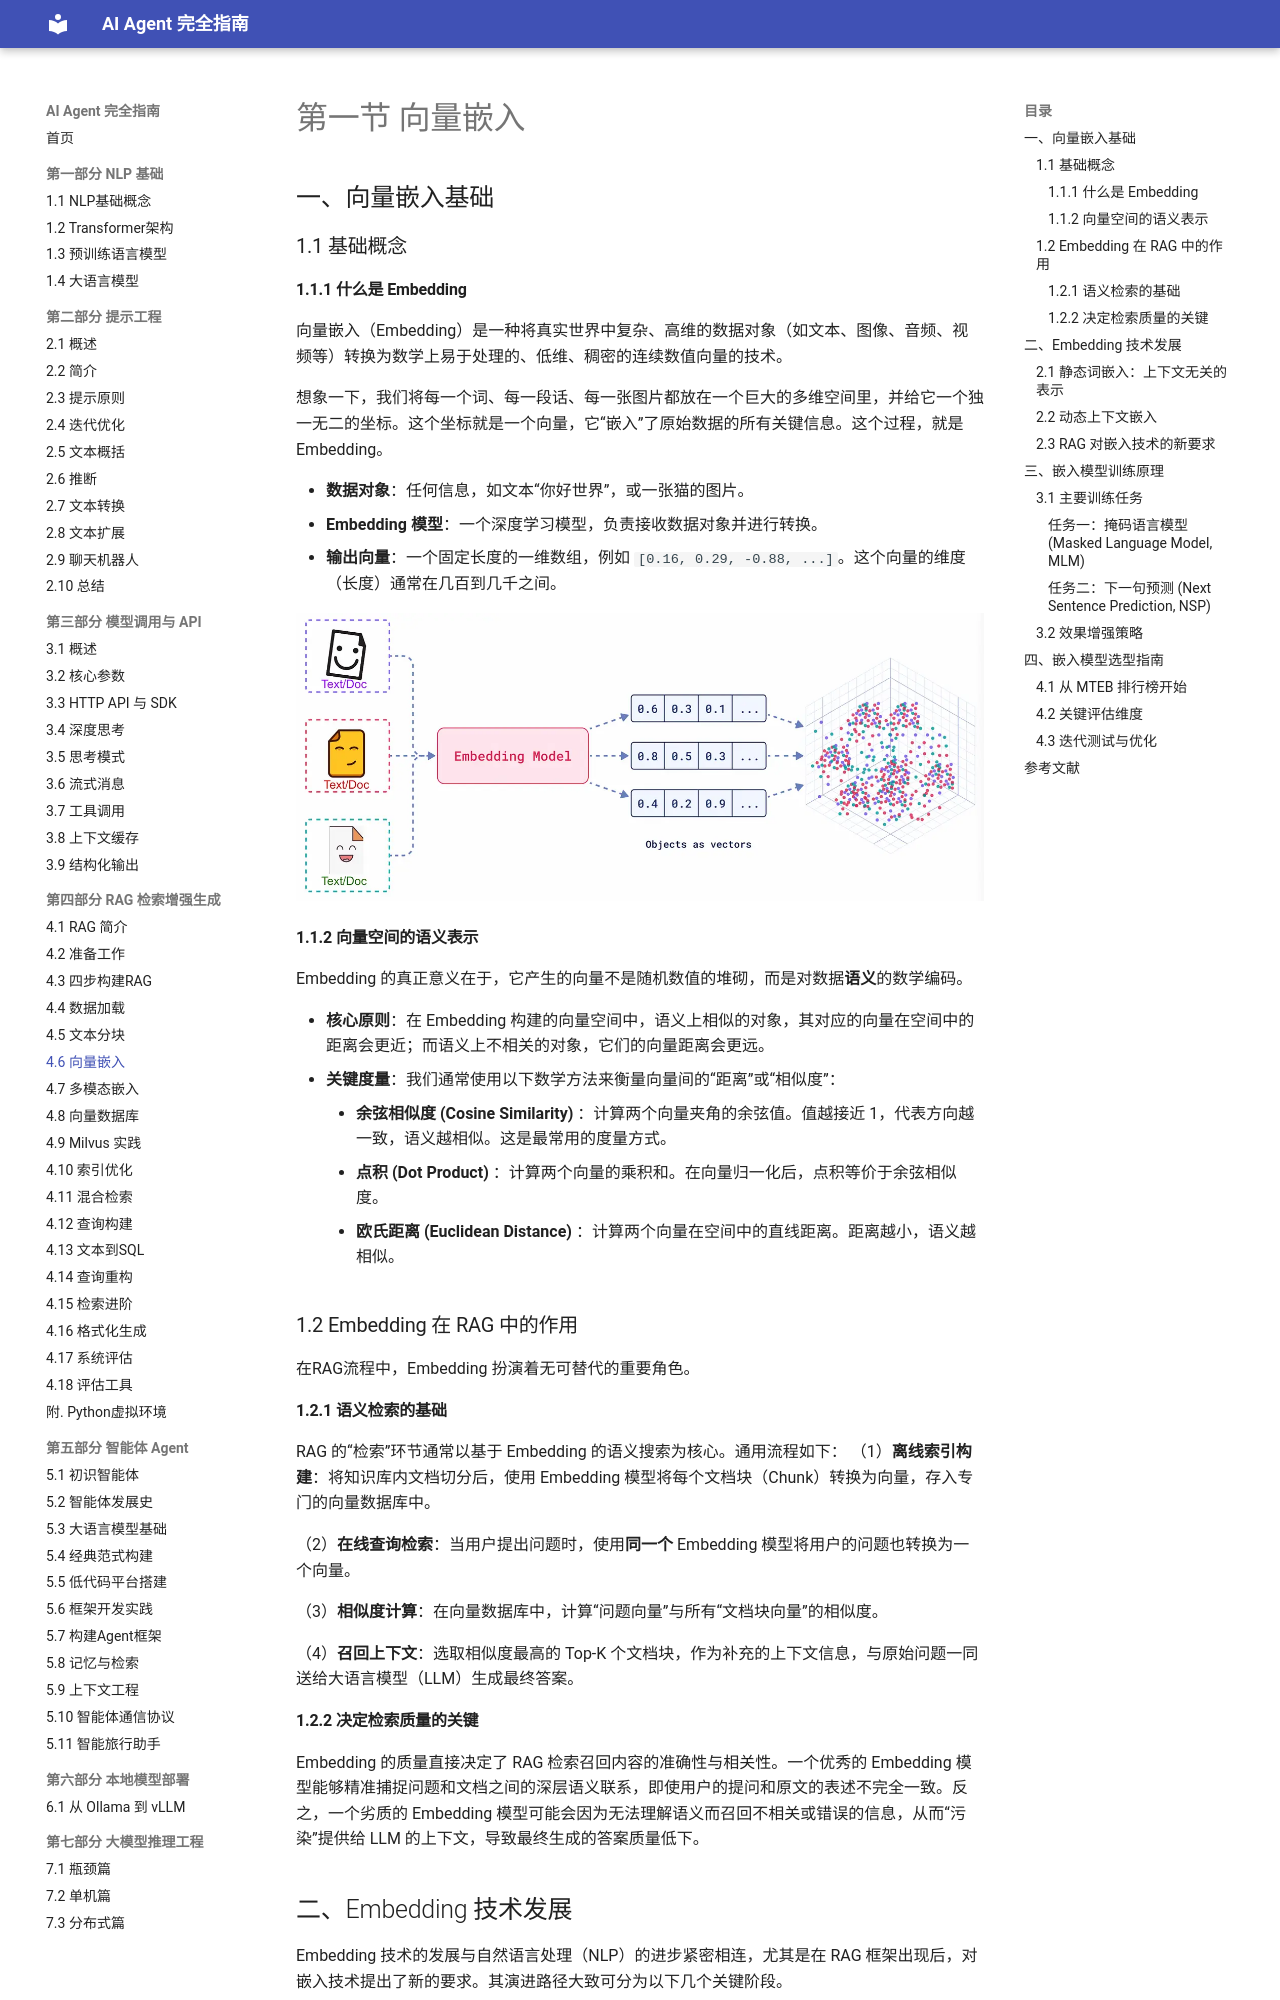

repository: Dinglq123/agent-book · page: 第五章/06_vector_embedding/index.html · generator: mkdocs

# 第一节 向量嵌入

## 一、向量嵌入基础

### 1.1 基础概念

#### 1.1.1 什么是 Embedding

向量嵌入（Embedding）是一种将真实世界中复杂、高维的数据对象（如文本、图像、音频、视频等）转换为数学上易于处理的、低维、稠密的连续数值向量的技术。

想象一下，我们将每一个词、每一段话、每一张图片都放在一个巨大的多维空间里，并给它一个独一无二的坐标。这个坐标就是一个向量，它“嵌入”了原始数据的所有关键信息。这个过程，就是 Embedding。

- **数据对象**：任何信息，如文本“你好世界”，或一张猫的图片。
- **Embedding 模型**：一个深度学习模型，负责接收数据对象并进行转换。
- **输出向量**：一个固定长度的一维数组，例如 `[0.16, 0.29, -0.88, ...]`。这个向量的维度（长度）通常在几百到几千之间。

![Embedding 过程示意图](../imgs/3_1_1.webp) 

#### 1.1.2 向量空间的语义表示

Embedding 的真正意义在于，它产生的向量不是随机数值的堆砌，而是对数据**语义**的数学编码。

- **核心原则**：在 Embedding 构建的向量空间中，语义上相似的对象，其对应的向量在空间中的距离会更近；而语义上不相关的对象，它们的向量距离会更远。
- **关键度量**：我们通常使用以下数学方法来衡量向量间的“距离”或“相似度”：
    - **余弦相似度 (Cosine Similarity)** ：计算两个向量夹角的余弦值。值越接近 1，代表方向越一致，语义越相似。这是最常用的度量方式。
    - **点积 (Dot Product)** ：计算两个向量的乘积和。在向量归一化后，点积等价于余弦相似度。
    - **欧氏距离 (Euclidean Distance)** ：计算两个向量在空间中的直线距离。距离越小，语义越相似。

### 1.2 Embedding 在 RAG 中的作用

在RAG流程中，Embedding 扮演着无可替代的重要角色。

#### 1.2.1 语义检索的基础

RAG 的“检索”环节通常以基于 Embedding 的语义搜索为核心。通用流程如下：
（1）**离线索引构建**：将知识库内文档切分后，使用 Embedding 模型将每个文档块（Chunk）转换为向量，存入专门的向量数据库中。

（2）**在线查询检索**：当用户提出问题时，使用**同一个** Embedding 模型将用户的问题也转换为一个向量。

（3）**相似度计算**：在向量数据库中，计算“问题向量”与所有“文档块向量”的相似度。

（4）**召回上下文**：选取相似度最高的 Top-K 个文档块，作为补充的上下文信息，与原始问题一同送给大语言模型（LLM）生成最终答案。

#### 1.2.2 决定检索质量的关键

Embedding 的质量直接决定了 RAG 检索召回内容的准确性与相关性。一个优秀的 Embedding 模型能够精准捕捉问题和文档之间的深层语义联系，即使用户的提问和原文的表述不完全一致。反之，一个劣质的 Embedding 模型可能会因为无法理解语义而召回不相关或错误的信息，从而“污染”提供给 LLM 的上下文，导致最终生成的答案质量低下。

## 二、Embedding 技术发展

Embedding 技术的发展与自然语言处理（NLP）的进步紧密相连，尤其是在 RAG 框架出现后，对嵌入技术提出了新的要求。其演进路径大致可分为以下几个关键阶段。
